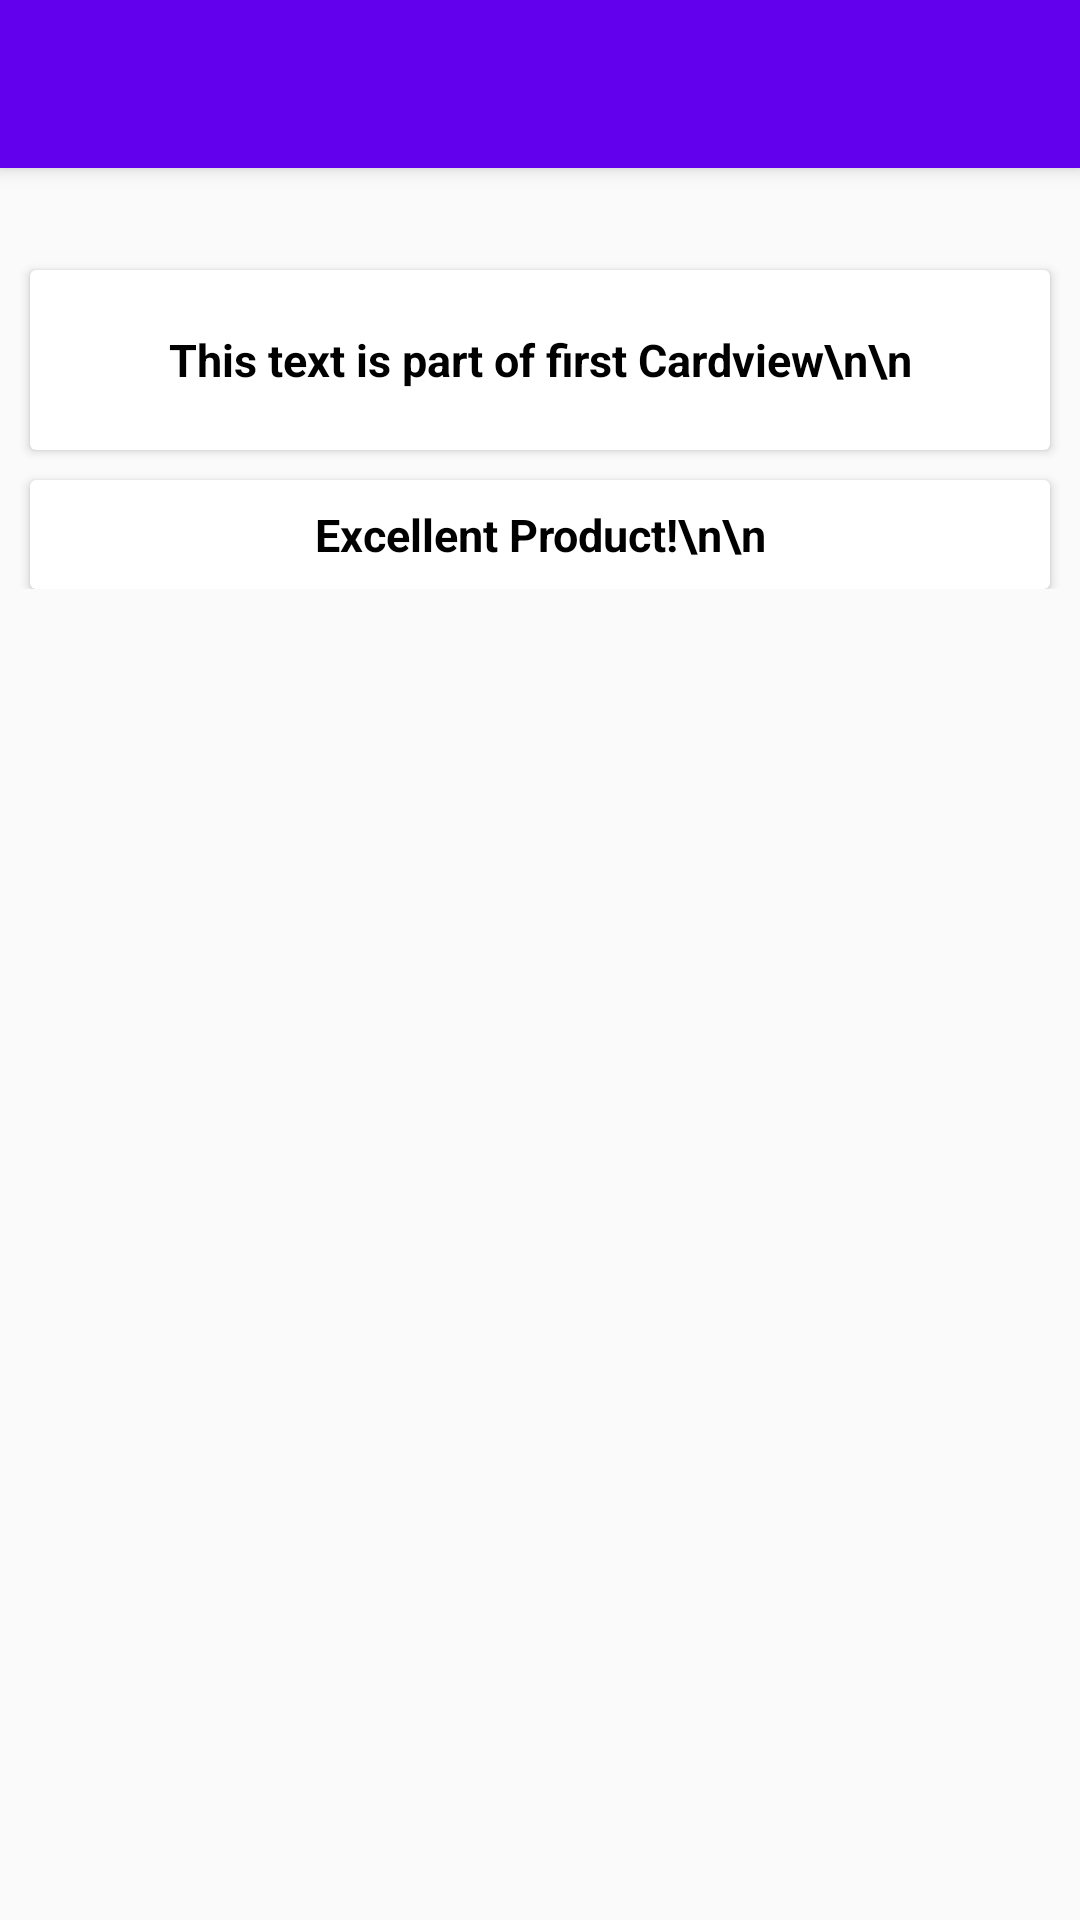

Produce the Android XML layout that renders to this screen, including the resource entries it uses.
<!-- AndroidManifest.xml: application theme AppTheme -->
<!-- res/layout/activity_details.xml -->
<?xml version="1.0" encoding="utf-8"?>
<RelativeLayout xmlns:android="http://schemas.android.com/apk/res/android"
    android:layout_height="match_parent"
    android:layout_width="match_parent">
    <android.support.design.widget.CoordinatorLayout xmlns:android="http://schemas.android.com/apk/res/android"
        xmlns:app="http://schemas.android.com/apk/res-auto"
        android:layout_width="match_parent"
        android:layout_height="match_parent"
        android:fitsSystemWindows="true">

        <android.support.design.widget.AppBarLayout
            android:id="@+id/app_bar_layout"
            android:layout_width="match_parent"
            android:layout_height="wrap_content"
            android:fitsSystemWindows="true"
            app:theme="@style/ToolBarStyle">

            <android.support.design.widget.CollapsingToolbarLayout
                android:id="@+id/collapsing_toolbar"
                android:layout_width="match_parent"
                android:layout_height="wrap_content"
                android:fitsSystemWindows="true"
                app:contentScrim="?attr/colorPrimary"
                app:layout_scrollFlags="scroll|exitUntilCollapsed">

                <ImageView
                    android:id="@+id/img_back_drop"
                    android:layout_width="match_parent"
                    android:layout_height="match_parent"
                    android:fitsSystemWindows="true"
                    android:scaleType="fitXY"
                    app:layout_collapseMode="parallax" />

                <android.support.v7.widget.Toolbar
                    android:id="@+id/toolbar"
                    android:layout_width="match_parent"
                    android:layout_height="?attr/actionBarSize"
                    app:popupTheme="@style/ToolBarStyle"
                    android:title="Collapsing Toolbar"
                    app:layout_collapseMode="pin" />
            </android.support.design.widget.CollapsingToolbarLayout>
        </android.support.design.widget.AppBarLayout>

        <android.support.v4.widget.NestedScrollView
            android:layout_width="match_parent"
            android:layout_height="match_parent"
            android:layout_gravity="fill_vertical"
            app:layout_behavior="@string/appbar_scrolling_view_behavior">

            <LinearLayout
                android:layout_width="match_parent"
                android:layout_height="match_parent"
                android:orientation="vertical"
                android:paddingTop="24dp">

                <android.support.v7.widget.CardView
                    android:layout_marginLeft="10dp"
                    android:layout_marginRight="10dp"
                    android:layout_marginTop="10dp"
                    android:layout_width="match_parent"
                    android:layout_height="wrap_content">

                    <LinearLayout
                        android:orientation="vertical"
                        android:layout_width="match_parent"
                        android:layout_height="wrap_content">

                        <TextView
                            android:id="@+id/text_first"
                            android:layout_width="match_parent"
                            android:layout_height="60dp"
                            style="@style/TextImgStyle"
                            android:gravity="center"
                            android:text="This text is part of first Cardview\n\n"/>

                    </LinearLayout>

                </android.support.v7.widget.CardView>

                <android.support.v7.widget.CardView
                    android:layout_marginLeft="10dp"
                    android:layout_marginRight="10dp"
                    android:layout_marginTop="10dp"
                    android:layout_width="match_parent"
                    android:layout_height="wrap_content">

                    <LinearLayout
                        android:orientation="vertical"
                        android:layout_width="match_parent"
                        android:layout_height="wrap_content">

                        <TextView
                            android:id="@+id/text_sec"
                            android:layout_width="match_parent"
                            android:layout_height="wrap_content"
                            style="@style/TextImgStyle"
                            android:gravity="center"
                            android:text="Excellent Product!\n\n"/>

                    </LinearLayout>

                </android.support.v7.widget.CardView>

            </LinearLayout>

        </android.support.v4.widget.NestedScrollView>
    </android.support.design.widget.CoordinatorLayout>
</RelativeLayout>
<!-- resources referenced by this layout -->
<resources>
  <style name="TextImgStyle">
          <item name="android:textSize">15sp</item>
          <item name="android:textColor">#000</item>
          <item name="android:textStyle">bold</item>
          <item name="android:padding">8dp</item>
      </style>
  <style name="ToolBarStyle" parent="">
          <item name="popupTheme">@style/ThemeOverlay.AppCompat.Light</item>
          <item name="theme">@style/ThemeOverlay.AppCompat.Dark.ActionBar</item>
      </style>
  <style name="AppTheme" parent="Theme.AppCompat.Light.NoActionBar">
          
          <item name="colorPrimary">@color/colorPrimary</item>
          <item name="colorPrimaryDark">@color/colorPrimaryDark</item>
          <item name="colorAccent">@color/colorAccent</item>
      </style>
  <!-- not gathered from this repository: default colours our renderer supplied (Android Studio template values) -->
  <color name="colorPrimary">#FF6200EE</color>
  <color name="colorPrimaryDark">#FF3700B3</color>
  <color name="colorAccent">#FF03DAC5</color>
</resources>
